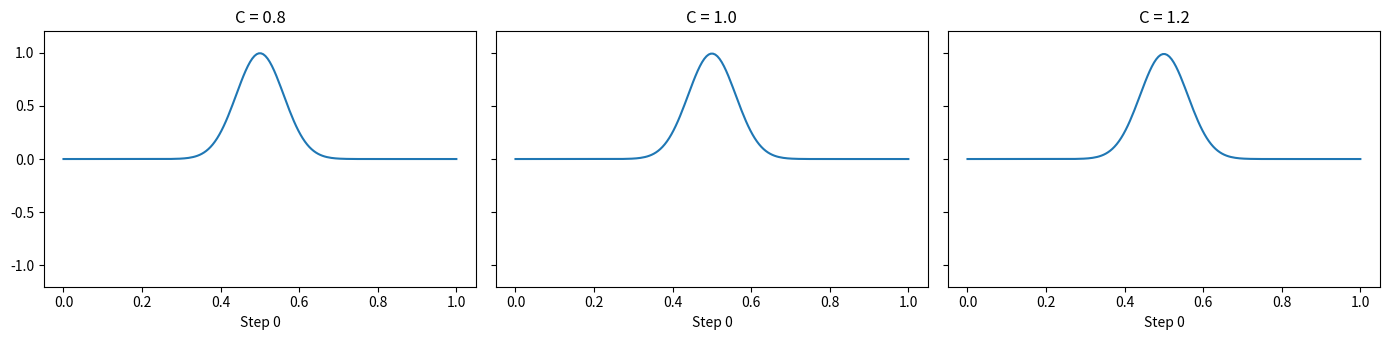

Here is the Python script that generated this plot:
"""
exercise_3_wave_high_courant.py
-------------------------------------------------
Demonstrate effect of increasing Courant number C (via dt)
in 1D wave equation. Show instability when C > 1.
"""

import numpy as np
import matplotlib.pyplot as plt
import matplotlib.animation as animation

# --- Parameters
N = 180
dx = 1.0 / N
c = 1.0
steps = 120

# --- Initial state: Gaussian bump
x = np.linspace(0, 1, N)
mu = 0.5
sigma = 0.06
u0 = np.exp(-0.5 * ((x - mu) / sigma) ** 2)

# --- Try several Courant numbers
C_list = [0.8, 1.0, 1.2]
dt_list = [C * dx / c for C in C_list]
titles = [f"C = {C}" for C in C_list]
frames_list = []

for dt, title in zip(dt_list, titles):
    C2 = (c * dt / dx) ** 2
    u = u0.copy()
    u_prev = u0.copy()
    frames = []
    for n in range(steps):
        u_next = np.zeros_like(u)
        u_next[1:-1] = 2 * u[1:-1] - u_prev[1:-1] + C2 * (u[2:] - 2 * u[1:-1] + u[:-2])
        u_next[0] = u_next[-1] = 0.0  # reflecting boundaries
        frames.append(u_next.copy())
        u_prev, u = u, u_next
    frames_list.append(frames)

# --- Animate all cases side by side
fig, axs = plt.subplots(1, 3, figsize=(14, 3.5), sharey=True)
lines = [ax.plot(x, frames[0])[0] for ax, frames in zip(axs, frames_list)]
for ax, title in zip(axs, titles):
    ax.set_ylim(-1.2, 1.2)
    ax.set_title(title)


def animate(i):
    for k, frames in enumerate(frames_list):
        lines[k].set_ydata(frames[i])
        axs[k].set_xlabel(f"Step {i}")
    return lines


ani = animation.FuncAnimation(
    fig, animate, frames=steps, interval=35, blit=True, repeat=True
)
plt.tight_layout()
plt.show()

print(
    """
Observation:
- For C = 0.8 (C < 1): Stable, wave propagates smoothly.
- For C = 1.0 (C = 1): At the edge of stability.
- For C = 1.2 (C > 1): Solution quickly explodes ("blows up").
Reason: For the explicit finite-difference wave equation, stability requires C ≤ 1 (the Courant–Friedrichs–Lewy, or CFL, condition).
"""
)
